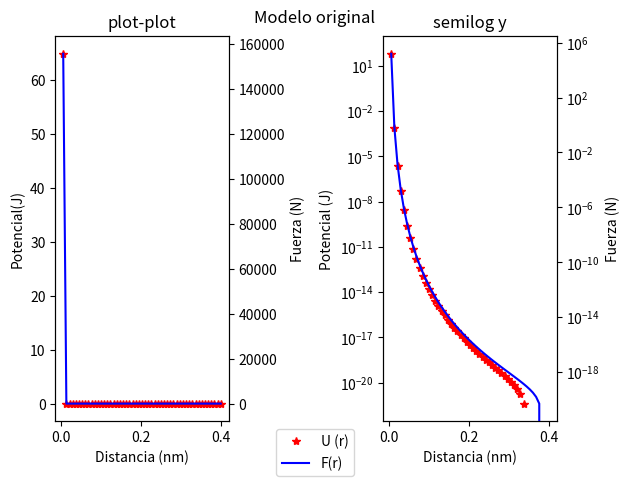
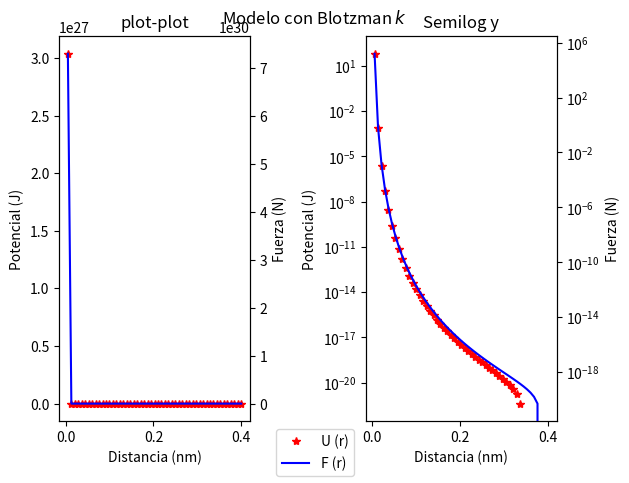

These charts were generated, in order, by the following Python code:
# -*- coding: utf-8 -*-
"""
Created on Tue Mar 19 01:36:23 2024

@author: NATALY NEIRA cod: 614212782
"""

import  numpy as np
import math
import matplotlib.pyplot as plt


##----- MODELO ORIGINAL 
#Valor de las constantes
A=1.024E-23
B=1.582E-26

#creamos las listas de distancia, potencial y Fuerza para graficar 
r=np.linspace(5E-3,0.4,51)
U_r=(B/(r**12))-(A/(r**6))
F_r=((12*B)/(r**13))-((6*A)/(r**7))

# graficamos en  cartesianas 


#----------------------plot-plot-------------

fig=plt.figure() # se crea la  figura 
a1=plt.subplot(121) # se  crea  la subgrafica
a1.plot(r,U_r,'*r',label="U (r)") # graficamos los datos de la potencia  
a1.set_ylabel("Potencial(J)") # nombramos el  eje  y1
a1.set_xlabel("Distancia (nm)") # nombramos el eje x

a2=a1.twinx()   # creamos  la  segunda subgrafica 

a2.plot(r,F_r,'blue',label="F(r)")  # graficamos los  datos de la fuerza 
a2.set_ylabel("Fuerza (N)") # nombramos  el  eje Y2


a1.set_title("plot-plot")
fig.tight_layout() # superpone las  graficas 

#-----------------------semilogy---------------

b1=plt.subplot(122) # se  crea  la subgrafica
b1.semilogy(r,U_r,'*r') # graficamos los datos de la potencia  
b1.set_ylabel("Potencial (J)") # nombramos el  eje  y1
b1.set_xlabel("Distancia (nm)") # nombramos el eje x

b2=b1.twinx()   # creamos  la  segunda subgrafica 

b2.semilogy(r,F_r,'blue')  # graficamos los  datos de la fuerza 
b2.set_ylabel("Fuerza (N)") # nombramos  el  eje Y2


b1.set_title("semilog y")
fig.tight_layout() # superpone las  graficas 


fig.suptitle("Modelo original")
fig.legend(loc='lower center')  #  convensiones 



##----MODELO DIVIDIENDO  POR LA  CONSTANTE DE BOLTZMAN

#Valor de las constantes
kB=1.381E-23
Ak=A/kB
Bk=A/kB

#creamos las listas de distancia, potencial y Fuerza para graficar 
Uk_r=(Bk/(r**12))-(Ak/(r**6))
Fk_r=((12*Bk)/(r**13))-((6*Ak)/(r**7))

# graficamos en  cartesianas 

#------------------plot-plot ---------------

fig2=plt.figure() # se crea la  figura 
c1=plt.subplot(121) # se  crea  la subgrafica
c1.plot(r,Uk_r,'*r',label="U (r)") # graficamos los datos de la potencia  
c1.set_ylabel("Potencial (J)") # nombramos el  eje  y1
c1.set_xlabel("Distancia (nm)") # nombramos el eje x

c2=c1.twinx()   # creamos  la  segunda subgrafica 

c2.plot(r,Fk_r,'blue',label="F (r)")  # graficamos los  datos de la fuerza 
c2.set_ylabel("Fuerza (N)") # nombramos  el  eje Y2

c1.set_title("plot-plot")
fig2.tight_layout() # superpone las  graficas 


#---------------------semilogy---------

d1=plt.subplot(122) # se  crea  la subgrafica
d1.semilogy(r,U_r,'*r') # graficamos los datos de la potencia  
d1.set_ylabel("Potencial (J)") # nombramos el  eje  y1
d1.set_xlabel("Distancia (nm)") # nombramos el eje x

d2=d1.twinx()   # creamos  la  segunda subgrafica 

d2.semilogy(r,F_r,'blue')  # graficamos los  datos de la fuerza 
d2.set_ylabel("Fuerza (N)") # nombramos  el  eje Y2

d1.set_title("Semilog y")
fig2.tight_layout() # superpone las  graficas 

fig2.suptitle("Modelo con Blotzman $k$")
fig2.legend(loc='lower center')  #  convensiones 

plt.show()


print("El potencial mínimo que se presenta en la interacción entre dos atomos ")
print( "es menor a E-20 J y se encuentra en distancias entre 0.3 y 0.4 nm ")

